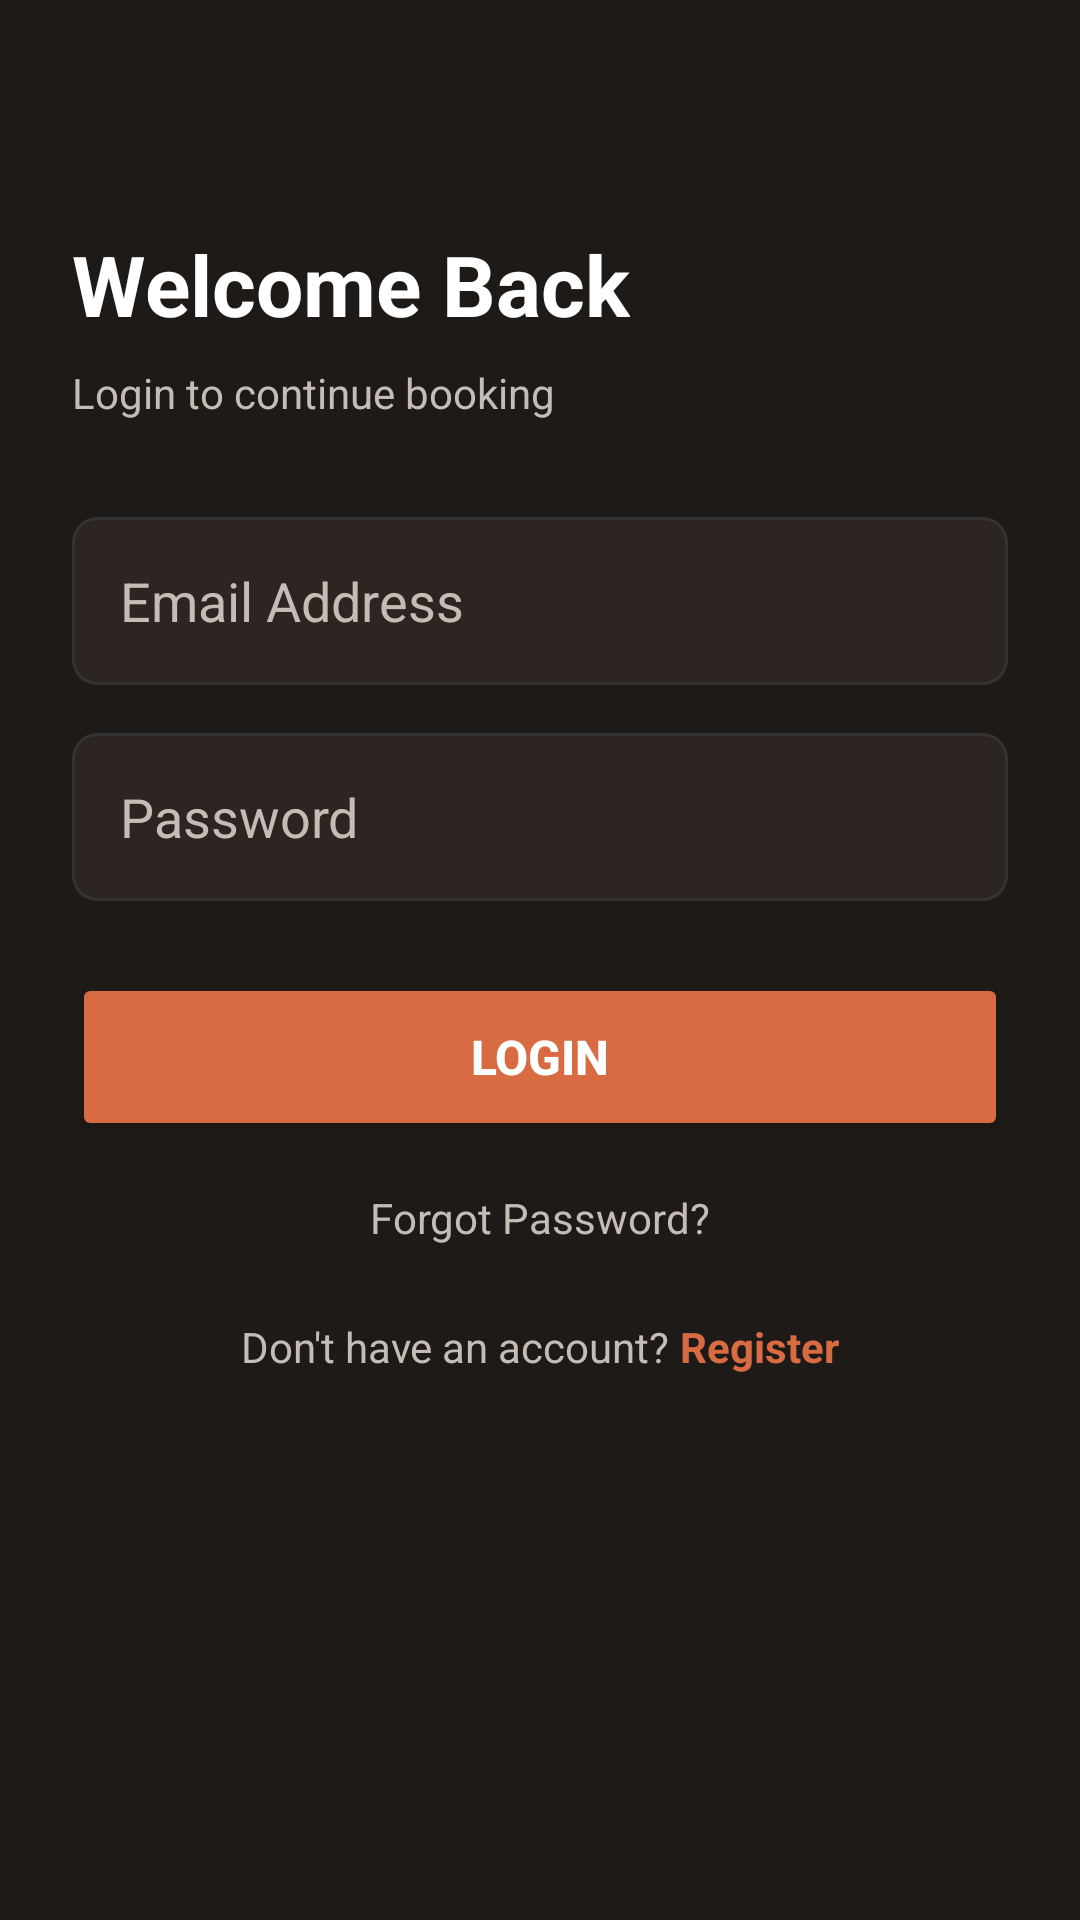

Here is an Android app screen rendered from its layout file. Give the layout XML and the strings, colors and styles it references.
<!-- AndroidManifest.xml: application theme Theme.QuickBooking -->
<!-- res/layout/activity_login.xml -->
<?xml version="1.0" encoding="utf-8"?>

<ScrollView xmlns:android="http://schemas.android.com/apk/res/android"
    xmlns:app="http://schemas.android.com/apk/res-auto"
    android:layout_width="match_parent"
    android:layout_height="match_parent"
    android:background="@color/cream_dark"
    android:fillViewport="true">

    <LinearLayout
        android:layout_width="match_parent"
        android:layout_height="wrap_content"
        android:orientation="vertical"
        android:padding="24dp"
        android:id="@+id/loginLayout">

        <ImageView
            android:id="@+id/btnBackLogin"
            android:layout_width="36dp"
            android:layout_height="36dp"
            android:src="@drawable/ic_back"
            android:contentDescription="Back"
            android:layout_marginBottom="16dp"/>

        <TextView
            android:id="@+id/tvLoginTitle"
            android:layout_width="wrap_content"
            android:layout_height="wrap_content"
            android:text="Welcome Back"
            android:textColor="@color/white"
            android:textSize="28sp"
            android:textStyle="bold"
            android:layout_marginBottom="8dp"/>

        <TextView
            android:layout_width="wrap_content"
            android:layout_height="wrap_content"
            android:text="Login to continue booking"
            android:textColor="@color/text_secondary_dark"
            android:textSize="14sp"
            android:layout_marginBottom="32dp"/>

        <EditText
            android:id="@+id/etEmail"
            android:layout_width="match_parent"
            android:layout_height="56dp"
            android:background="@drawable/bg_edittext"
            android:hint="Email Address"
            android:textColor="@color/white"
            android:textColorHint="@color/text_secondary_dark"
            android:inputType="textEmailAddress"
            android:paddingHorizontal="16dp"
            android:layout_marginBottom="16dp"
            android:autofillHints="emailAddress"/>

        <EditText
            android:id="@+id/etPassword"
            android:layout_width="match_parent"
            android:layout_height="56dp"
            android:background="@drawable/bg_edittext"
            android:hint="Password"
            android:textColor="@color/white"
            android:textColorHint="@color/text_secondary_dark"
            android:inputType="textPassword"
            android:paddingHorizontal="16dp"
            android:layout_marginBottom="24dp"
            android:autofillHints="password"/>

        <Button
            android:id="@+id/btnLoginSubmit"
            android:layout_width="match_parent"
            android:layout_height="56dp"
            android:backgroundTint="@color/terracotta"
            android:text="Login"
            android:textColor="@color/white"
            android:textSize="16sp"
            android:textStyle="bold"
            android:layout_marginBottom="16dp"
            app:cornerRadius="8dp"/>

        <TextView
            android:id="@+id/tvForgotPassword"
            android:layout_width="wrap_content"
            android:layout_height="wrap_content"
            android:text="Forgot Password?"
            android:textColor="@color/text_secondary_dark"
            android:textSize="14sp"
            android:layout_gravity="center"
            android:layout_marginBottom="24dp"/>

        <LinearLayout
            android:id="@+id/layoutRegisterPrompt"
            android:layout_width="wrap_content"
            android:layout_height="wrap_content"
            android:orientation="horizontal"
            android:layout_gravity="center">

            <TextView
                android:layout_width="wrap_content"
                android:layout_height="wrap_content"
                android:text="Don't have an account? "
                android:textColor="@color/text_secondary_dark"/>

            <TextView
                android:id="@+id/tvGoToRegister"
                android:layout_width="wrap_content"
                android:layout_height="wrap_content"
                android:text="Register"
                android:textColor="@color/terracotta"
                android:textStyle="bold"/>
        </LinearLayout>

    </LinearLayout>

</ScrollView>
<!-- resources referenced by this layout -->
<resources>
  <color name="cream_dark">#1E1A18</color>
  <color name="terracotta">#D96B43</color>
  <color name="text_secondary_dark">#C5BDB5</color>
  <color name="white">#FFFFFFFF</color>
  <!-- drawable bg_edittext (drawable) -->
  <?xml version="1.0" encoding="utf-8"?>
  
  <shape xmlns:android="http://schemas.android.com/apk/res/android"
      android:shape="rectangle">
      <solid android:color="@color/card_dark"/>
      <corners android:radius="8dp"/>
      <stroke android:width="1dp" android:color="#333333"/>
  </shape>
  <!-- drawable ic_back (drawable) -->
  <vector xmlns:android="http://schemas.android.com/apk/res/android"
      android:width="24dp"
      android:height="24dp"
      android:viewportWidth="24"
      android:viewportHeight="24">
    <path
        android:fillColor="#FFFFFF"
        android:path="M20,11H7.83l5.59-5.59L12,4l-8,8 8,8 1.41-1.41L7.83,13H20v-2z"/>
  </vector>
  <style name="Theme.QuickBooking" parent="Theme.MaterialComponents.DayNight.NoActionBar">
          <item name="colorPrimary">@color/terracotta</item>
          <item name="colorPrimaryVariant">@color/terracotta_dark</item>
          <item name="colorOnPrimary">#FFFFFF</item>
          <item name="colorSecondary">@color/terracotta</item>
          <item name="android:windowBackground">@color/cream_dark</item>
          <item name="android:statusBarColor" tools:targetApi="l">@color/cream_dark</item>
      </style>
  <color name="card_dark">#2C2522</color>
  <color name="terracotta_dark">#A04420</color>
</resources>
